Dataset: SchereSteinPapier (GitHub, FloHab/SchereSteinPapier). Classes: papier, schere, stein.

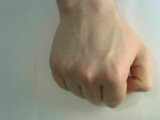
Label: stein

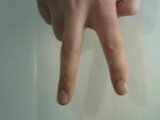
Label: schere

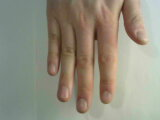
Label: papier

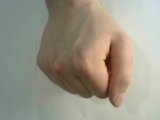
Label: stein

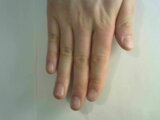
Label: papier

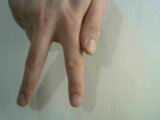
Label: schere
